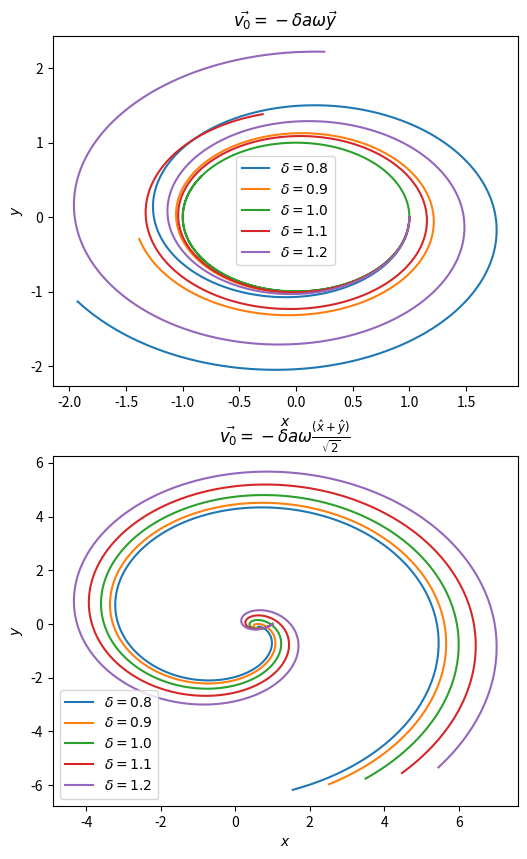

Recreate this plot in Python.
#!/usr/bin/env python

"""

PHYS 363 Assignment 10 Question 1

"""

import numpy as np
import scipy.integrate
from matplotlib import pyplot as plt

def main():

    m = 1.
    w = 1.
    a = 1.

    A = np.array([  [0,  0,  1,  0],
                    [0,  0,  0,  1],
                    [w*w,0,  0,2*w],
                    [0,w*w,-2*w, 0] ])

    incs = (0.8, 0.9, 1., 1.1, 1.2)
    v0 = a*w

    psi_prime = lambda y,t: np.dot(A, y)

    t = np.linspace(0, 10, 1000)

    fig, (axd, axe) = plt.subplots(nrows=2, figsize=(6,10))

    for d in incs:
        y0_d = np.array([a, 0, 0, -d*v0])
        psi_d = scipy.integrate.odeint(psi_prime, y0_d, t)
        X, Y = psi_d.T[:2]
        axd.plot(X, Y, label='$\delta = %s$' % d)

        v = d*v0
        y0_e = np.array([a, 0, -v/np.sqrt(2), -v/np.sqrt(2)])
        psi_e = scipy.integrate.odeint(psi_prime, y0_e, t)
        X_e, Y_e = psi_e.T[:2]
        axe.plot(X_e, Y_e, label='$\delta = %s$' % d)

    axd.set_xlabel('$x$')
    axd.set_ylabel('$y$')
    axd.set_title('$\\vec{v_0} = -{\delta}a\omega\\vec{y}$')
    axd.legend()

    axe.set_title('$\\vec{v_0} = -{\delta}a\omega\\frac{(\hat{x} + \hat{y})}{\sqrt{2}}$')
    axe.set_xlabel('$x$')
    axe.set_ylabel('$y$')
    axe.legend()

    fig.savefig('a10.png', dpi = 500)

if __name__ == '__main__':
    main()
